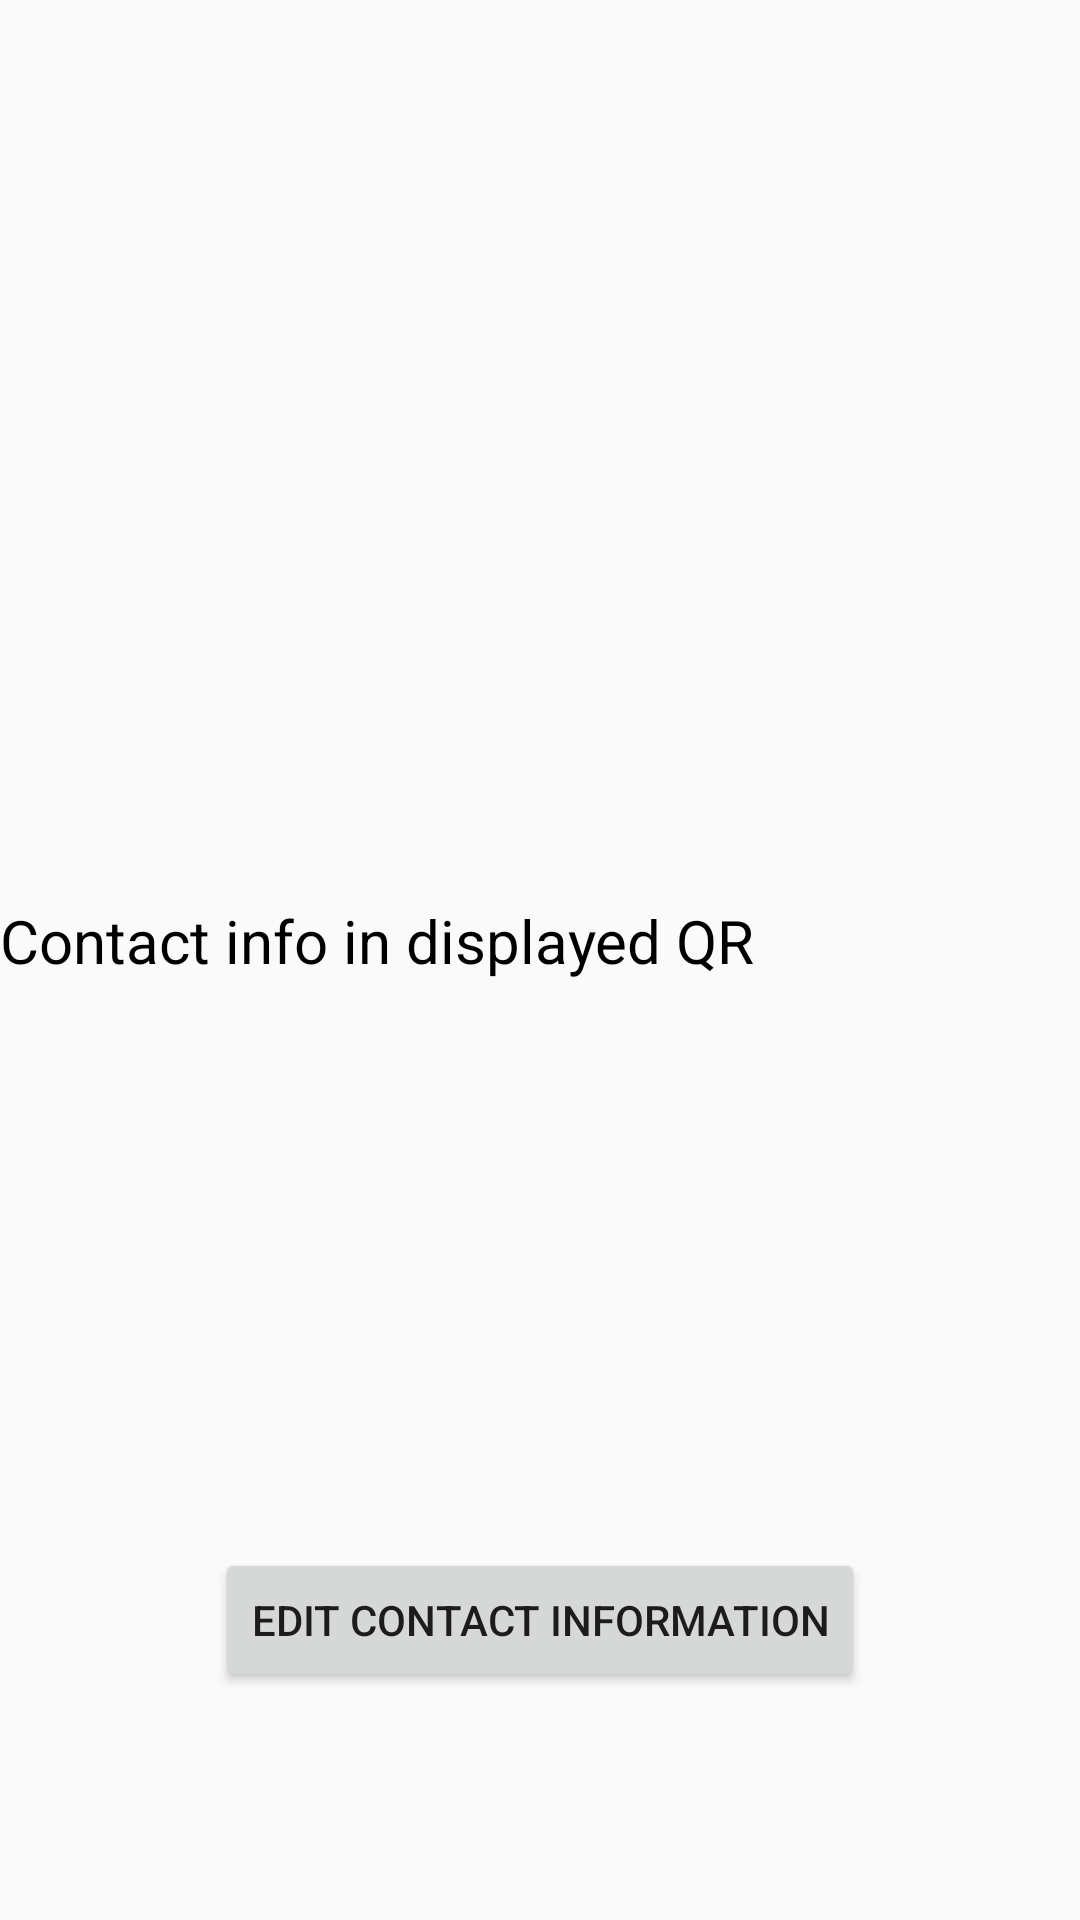

Layout XML and referenced resources for this Android screen:
<!-- AndroidManifest.xml: application theme AppTheme -->
<!-- res/layout/activity_qr.xml -->
<?xml version="1.0" encoding="utf-8"?>
<ScrollView xmlns:android="http://schemas.android.com/apk/res/android"
    xmlns:app="http://schemas.android.com/apk/res-auto"
    xmlns:tools="http://schemas.android.com/tools"
    android:layout_width="match_parent"
    android:layout_height="match_parent"
    app:layout_behavior="@string/appbar_scrolling_view_behavior"
    tools:context=".qr.QRActivity">
    <LinearLayout
        android:layout_width="match_parent"
        android:layout_height="wrap_content"
        android:orientation="vertical">
        <ImageView
            android:id="@+id/imageView"
            android:layout_width="match_parent"
            android:layout_height="300dp" />

        <TextView
            style="@style/QRActivtyStyle"
            android:text="@string/qr_activity_display_title"/>

        <TextView
            android:id="@+id/name_qr_field"
            style="@style/QRActivtyStyle"/>

        <TextView
            android:id="@+id/email_qr_field"
            style="@style/QRActivtyStyle" />
        <TextView
            android:id="@+id/phone_qr_field"
            style="@style/QRActivtyStyle"/>
        <TextView
            android:id="@+id/address_qr_field"
            style="@style/QRActivtyStyle"/>
        <TextView
            android:id="@+id/company_qr_field"
            style="@style/QRActivtyStyle"/>
        <TextView
            android:id="@+id/website_qr_field"
            style="@style/QRActivtyStyle"/>
        <TextView
            android:id="@+id/note_qr_field"
            style="@style/QRActivtyStyle"/>
        <Button
            android:id="@+id/editUserSettings"
            android:text="@string/edit_contact_information"
            android:layout_width="wrap_content"
            android:layout_height="wrap_content"
            android:layout_gravity="center"/>
    </LinearLayout>


</ScrollView>
<!-- resources referenced by this layout -->
<resources>
  <string name="edit_contact_information">Edit Contact Information</string>
  <string name="qr_activity_display_title" translatable="true">Contact info in displayed QR</string>
  <style name="QRActivtyStyle" parent="fillHorizontal">
          <item name="android:textColor">@color/black</item>
          <item name="android:textSize">20sp</item>
      </style>
  <style name="AppTheme" parent="Theme.AppCompat.Light.DarkActionBar">
          
          <item name="colorPrimary">@color/colorPrimary</item>
          <item name="colorPrimaryDark">@color/colorPrimaryDark</item>
          <item name="colorAccent">@color/colorAccent</item>
          <item name="preferenceTheme">@style/PreferenceThemeOverlay</item>
      </style>
  <style name="fillHorizontal">
          <item name="android:layout_width">match_parent</item>
          <item name="android:layout_height">wrap_content</item>
      </style>
  <color name="black">#000000</color>
  <color name="colorPrimary">#3F51B5</color>
  <color name="colorPrimaryDark">#303F9F</color>
  <color name="colorAccent">#FF4081</color>
</resources>
